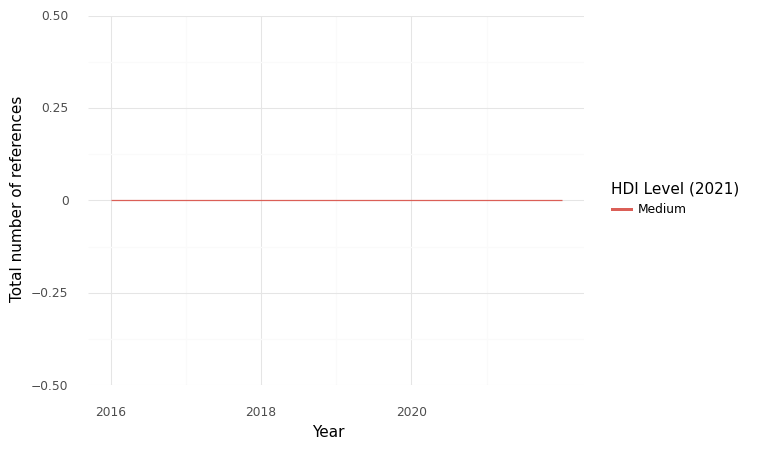

The file beside this chart, header and first rows:
, HDI Level (2021), Year, intersection, climate, health, sum
0, Medium, 2016, 0.0, 2.0, 5.0, 7.0
1, Medium, 2017, 0.0, 1.0, 4.0, 5.0
2, Medium, 2018, 0.0, 2.0, 4.0, 6.0
3, Medium, 2019, 0.0, 2.0, 17.0, 19.0
4, Medium, 2021, 0.0, 2.0, 9.0, 11.0
5, Medium, 2022, 0.0, 6.0, 106.0, 112.0
